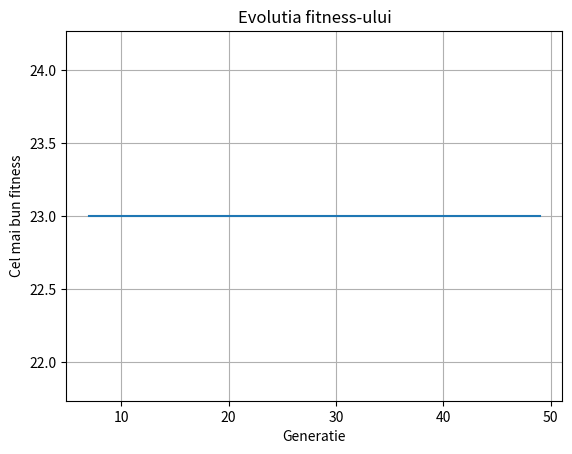

The matplotlib source for this figure:
import random
import numpy as np
import networkx as nx
import matplotlib.pyplot as plt


def create_graph():
    G = nx.DiGraph() 

    
    nodes = list(range(1, 6))
    G.add_nodes_from(nodes)

    
    edges = {
        (1, 2): 10,
        (1, 3): 3,
        (2, 3): 1,
        (2, 4): 2,
        (3, 4): 8,
        (3, 5): 2,
        (4, 5): 4
    }
    for (i, j), cost in edges.items():
        G.add_edge(i, j, weight=cost)

    
    precedence = [(1, 3), (2, 4)] 

    return G, nodes, precedence


def respects_precedence(chromosome, precedence_constraints):
    """
    Verifica daca un cromozom respecta toate constrangerile de precedenta
    :param chromosome: o lista de noduri (ex: [1, 2, 3, 4, 5])
    :param precedence_constraints: lista de tupluri (ex: [(1, 3), (2, 4)])
    :return: True daca e valid, False daca nu
    """
    for before, after in precedence_constraints:
        if chromosome.index(before) > chromosome.index(after):
            return False
    return True

def calculate_fitness(chromosome, graph, precedence_constraints):
    """
    Calculeaza fitness-ul unui cromozom:
    - daca respecta constrangerile -> suma costurilor muchiilor
    - daca nu -> returneaza inf (penalizare)
    """
    if not respects_precedence(chromosome, precedence_constraints):
        return float('inf')
    

    total_cost = 0
    for i in range(len(chromosome) - 1):
        u = chromosome[i]
        v = chromosome[i + 1]
        if graph.has_edge(u, v):
            total_cost += graph[u][v]['weight']
        else:
            return float('inf')  
    return total_cost


def generate_initial_population(nodes, population_size, precedence_constraints):
    """
    Genereaza o populatie initială de cromozomi valizi.
    :param nodes: lista nodurilor (ex: [1, 2, 3, 4, 5])
    :param population_size: cati indivizi sa generam
    :param precedence_constraints: reguli de tipul (i inainte de j)
    :return: lista cu cromozomi validati
    """
    population = [] 
    while len(population) < population_size: 
        individual = nodes[:] 
        random.shuffle(individual)
        if respects_precedence(individual, precedence_constraints):
            population.append(individual) 
    return population                     
   


def tournament_selection(population, graph, precedence_constraints, tournament_size=3):
    
    tournament = random.sample(population, tournament_size)
    

    tournament_fitness = [
        (individual, calculate_fitness(individual, graph, precedence_constraints))
        for individual in tournament
    ]
    
    tournament_fitness.sort(key=lambda x: x[1])  

    return tournament_fitness[0][0]  


def order_crossover(parent1, parent2, precedence_constraints):
    
    size = len(parent1)

    
    while True:

       
        start, end = sorted(random.sample(range(size), 2))

        
        child = [None] * size

       
        child[start:end+1] = parent1[start:end+1]

        
        pointer = 0 
        for i in range(size): 
            if child[i] is None: 
                while parent2[pointer] in child: 
                    pointer += 1
                child[i] = parent2[pointer] 
        
        if respects_precedence(child, precedence_constraints):
            return child


def mutate(individual, precedence_constraints, mutation_rate=0.1):
    
    if random.random() < mutation_rate:
        size = len(individual)
        i, j = random.sample(range(size), 2) 
        mutated = individual[:] 
        mutated[i], mutated[j] = mutated[j], mutated[i]

        if respects_precedence(mutated, precedence_constraints):
            return mutated  
    return individual  


def run_genetic_algorithm(graph, nodes, precedence_constraints,
                          population_size=50, generations=100,
                          crossover_rate=0.9, mutation_rate=0.1, elitism=True):
   
    population = generate_initial_population(nodes, population_size, precedence_constraints)
    best_fitness_over_time = [] 

    for gen in range(generations):
        new_population = []

        
        if elitism:
            population_fitness = [
                (ind, calculate_fitness(ind, graph, precedence_constraints)) for ind in population
            ]
            population_fitness.sort(key=lambda x: x[1])
            best_individual = population_fitness[0][0]
            new_population.append(best_individual)

        while len(new_population) < population_size:
            parent1 = tournament_selection(population, graph, precedence_constraints)
            parent2 = tournament_selection(population, graph, precedence_constraints)

            
            if random.random() < crossover_rate:
                child = order_crossover(parent1, parent2, precedence_constraints)
            else:
                child = parent1[:]

            
            child = mutate(child, precedence_constraints, mutation_rate)

            new_population.append(child)

        population = new_population

        
        best_fitness = min(calculate_fitness(ind, graph, precedence_constraints) for ind in population)
        best_fitness_over_time.append(best_fitness)

        print(f"Generația {gen + 1}: Best fitness = {best_fitness}")

    
    best_individual = min(population, key=lambda ind: calculate_fitness(ind, graph, precedence_constraints))
    return best_individual, best_fitness_over_time


# testari rapide 
if __name__ == "__main__":
    G, nodes, precedence = create_graph()

    # Test 1: Verificare constrangeri
    cromozom_valid = [1, 2, 3, 4, 5]
    cromozom_invalid = [3, 1, 2, 4, 5]

    print("Valid:", respects_precedence(cromozom_valid, precedence))
    print("Invalid:", respects_precedence(cromozom_invalid, precedence))

    # Test 2: Fitness
    print("Fitness valid:", calculate_fitness(cromozom_valid, G, precedence))
    print("Fitness invalid:", calculate_fitness(cromozom_invalid, G, precedence))

    # Test 3: Populatie
    pop = generate_initial_population(nodes, 5, precedence)
    for i, individual in enumerate(pop):
        print(f"Individ {i+1}: {individual} -> Fitness: {calculate_fitness(individual, G, precedence)}")

    # Test 4: Seceltia parintiilor
    pop = generate_initial_population(nodes, 10, precedence)

    selected = tournament_selection(pop, G, precedence)
    print("Individ selectat pentru reproducere:", selected)

    # Test 5: Swap Mutation
    pop = generate_initial_population(nodes, 5, precedence)

    original = pop[0]
    mutated = mutate(original, precedence_constraints=precedence)

    print("Original:", original)
    print("Mutated :", mutated)

    # Test 6: Algoritmul Principal care repeta toti pasii
    best, history = run_genetic_algorithm(G, nodes, precedence,
                                          population_size=30,
                                          generations=50)

    print("Cel mai bun individ gasit:", best)
    print("Costul lui:", calculate_fitness(best, G, precedence))

        # Test 7: Grafic evolutie fitness
    import matplotlib.pyplot as plt

    plt.plot(history)
    plt.xlabel("Generatie")
    plt.ylabel("Cel mai bun fitness")
    plt.title("Evolutia fitness-ului")
    plt.grid()
    plt.show()
